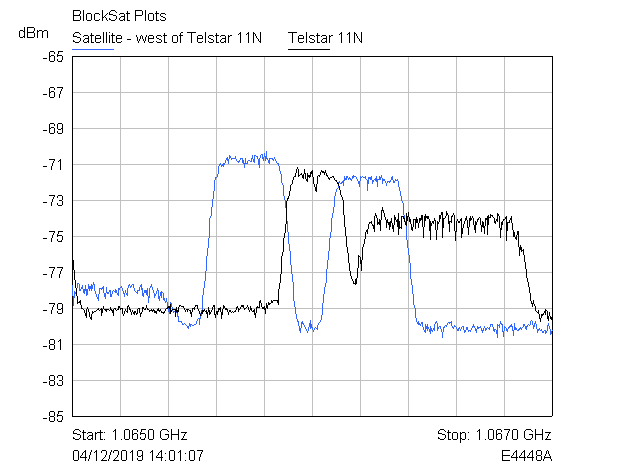

The file beside this chart, header and first rows:
BlockSat Plots
Start, 1.065020000000000E+0009
Stop, 1.067020000000000E+0009
Points, 601
Point, X-Axis (Hz), Satellite - west of Telstar 11N (dBm), Telstar 11N (dBm)
1, 1065020000, -77.75, -75.82
2, 1065023333, -78.85, -76.71
3, 1065026667, -78.04, -76.99
4, 1065030000, -78.18, -77.32
5, 1065033333, -78.15, -77.49
6, 1065036667, -77.98, -78.13
7, 1065040000, -77.76, -78.43
8, 1065043333, -77.6, -78.73
9, 1065046667, -77.63, -78.6
10, 1065050000, -77.95, -78.62
11, 1065053333, -77.97, -78.56
12, 1065056667, -77.87, -78.98
13, 1065060000, -77.78, -79
14, 1065063333, -77.7, -78.98
15, 1065066667, -78.06, -79.04
16, 1065070000, -78.14, -79.1
17, 1065073333, -77.72, -79.32
18, 1065076667, -78.26, -79.5
19, 1065080000, -77.92, -79.11
20, 1065083333, -78.24, -78.93
21, 1065086667, -77.66, -79.1
22, 1065090000, -77.77, -79.26
23, 1065093333, -77.99, -79.38
24, 1065096667, -77.64, -79.59
25, 1065100000, -77.96, -79.46
26, 1065103333, -77.79, -79.15
27, 1065106667, -77.58, -79.21
28, 1065110000, -77.73, -79.15
29, 1065113333, -77.99, -79.16
30, 1065116667, -78.03, -79.12
31, 1065120000, -78.26, -79.11
32, 1065123333, -78.43, -79.08
33, 1065126667, -78.45, -79.06
34, 1065130000, -78.54, -79
35, 1065133333, -77.89, -79.09
36, 1065136667, -77.91, -79.04
37, 1065140000, -77.87, -78.99
38, 1065143333, -77.94, -79.38
39, 1065146667, -77.76, -78.87
40, 1065150000, -77.98, -78.97
41, 1065153333, -78.27, -79.06
42, 1065156667, -78.45, -79.07
43, 1065160000, -77.85, -79.12
44, 1065163333, -77.96, -79.05
45, 1065166667, -78.12, -79.07
46, 1065170000, -78.17, -79.04
47, 1065173333, -77.98, -79.1
48, 1065176667, -77.97, -79.03
49, 1065180000, -78.31, -78.92
50, 1065183333, -78.31, -79.1
51, 1065186667, -78.06, -79.11
52, 1065190000, -77.97, -79.36
53, 1065193333, -77.95, -79.03
54, 1065196667, -78.11, -79.01
55, 1065200000, -77.93, -79.01
56, 1065203333, -78.01, -79.1
... 545 more rows
